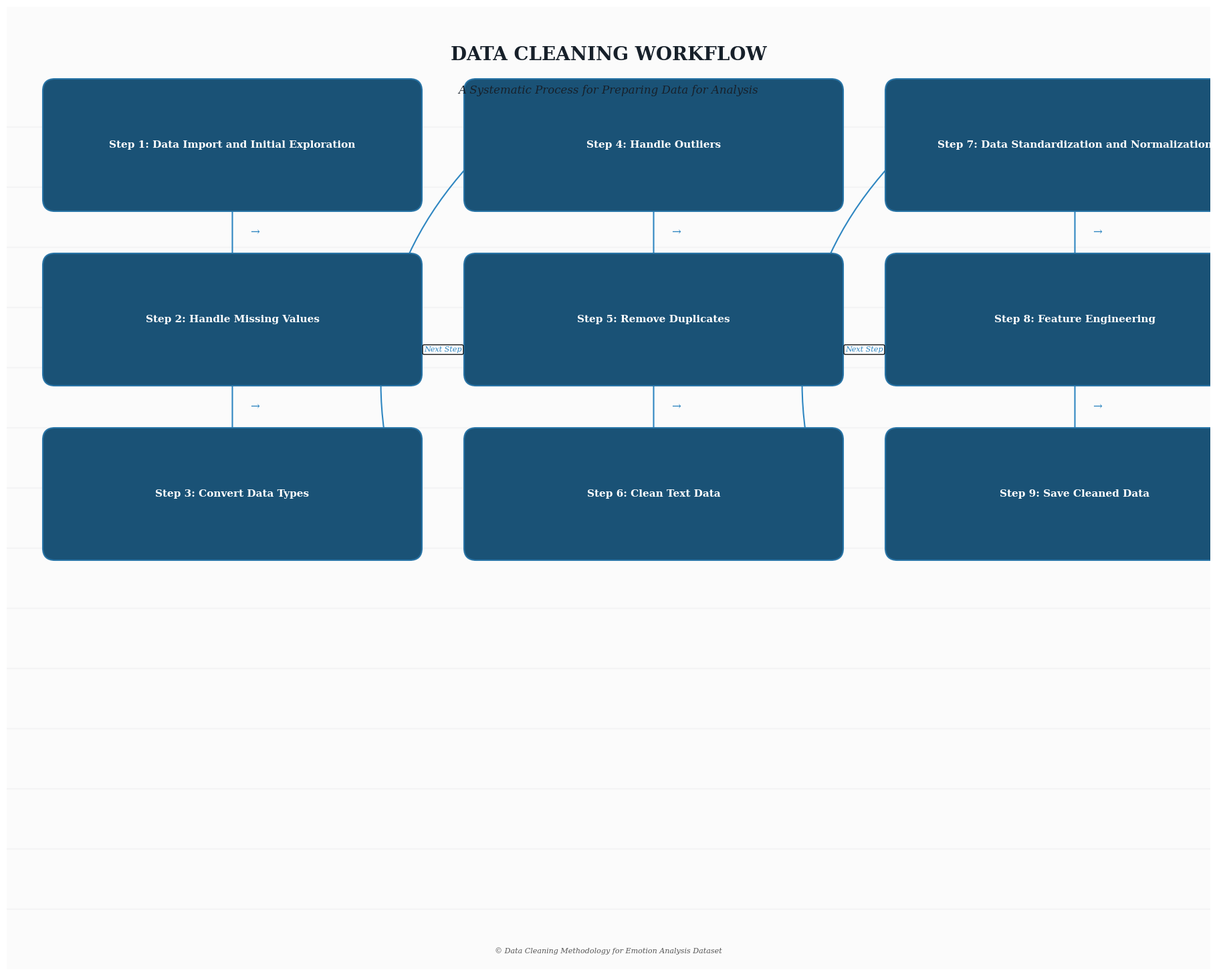

Reproduce this figure in Python.
#!/usr/bin/env python
# -*- coding: utf-8 -*-

"""
Generate Data Cleaning Flowchart
This script uses matplotlib to create a simplified data cleaning flowchart with multiple columns
"""

import matplotlib.pyplot as plt
import matplotlib.patches as patches
from matplotlib.path import Path
import numpy as np
import matplotlib as mpl

# Set font properties for academic style
plt.rcParams['font.family'] = 'serif'
plt.rcParams['font.serif'] = ['Times New Roman', 'DejaVu Serif', 'serif']
plt.rcParams['mathtext.fontset'] = 'stix'
plt.rcParams['font.weight'] = 'normal'
plt.rcParams['axes.labelweight'] = 'bold'
plt.rcParams['axes.titleweight'] = 'bold'
plt.rcParams['axes.unicode_minus'] = False

# Create canvas with landscape orientation for multiple columns
fig, ax = plt.subplots(figsize=(20, 16), facecolor='white')
fig.subplots_adjust(left=0.05, right=0.95, top=0.95, bottom=0.05)

# Academic color palette
main_color = '#1A5276'  # Dark blue for main boxes
text_color = '#17202A'  # Dark color for text
accent_color = '#2874A6'  # Medium blue for accents
arrow_color = '#2E86C1'  # Color for arrows
bg_color = '#F8F9F9'    # Very light gray for backgrounds

# Define process steps - keeping only the main steps
steps = [
    "Data Import and Initial Exploration",
    "Handle Missing Values",
    "Convert Data Types",
    "Handle Outliers",
    "Remove Duplicates",
    "Clean Text Data",
    "Data Standardization and Normalization",
    "Feature Engineering",
    "Save Cleaned Data"
]

# Multi-column layout parameters - simplified
num_columns = 3  # Arrange steps in 3 columns
column_width = 6  # Width of each column
box_height = 1.4  # Made slightly taller for better visibility
box_width = 5.5  # Width of main step boxes
x_margin = 1.0  # Margin between columns
y_margin = 1.5  # Increased margin between steps in a column

# Draw background
background = patches.Rectangle(
    (0, 0),
    20, 16,
    facecolor=bg_color,
    edgecolor='none',
    alpha=0.5,
    zorder=0
)
ax.add_patch(background)

# Calculate positions for each step
positions = []
max_steps_per_column = (len(steps) + num_columns - 1) // num_columns  # Ceiling division
for i, step in enumerate(steps):
    # Determine column and position within column
    column = i // max_steps_per_column
    pos_in_column = i % max_steps_per_column
    
    # Calculate x and y coordinates with more even spacing
    x = 1 + column * (column_width + x_margin)
    y = 13 - pos_in_column * (box_height + y_margin)  # Start from top, move down
    
    # Store position information
    positions.append({
        'step': step, 
        'index': i,
        'x': x,
        'y': y,
        'column': column,
        'pos_in_column': pos_in_column
    })

# Add grid lines for academic paper look
for y in np.arange(1, 15, 1):
    ax.axhline(y=y, color='#E5E7E9', linestyle='-', alpha=0.3, zorder=0)

# Draw main steps only
for pos in positions:
    step = pos['step']
    i = pos['index']
    x = pos['x']
    y = pos['y']
    
    # Create main step box with improved appearance
    main_box = patches.FancyBboxPatch(
        (x, y),
        box_width, box_height,
        boxstyle=patches.BoxStyle("Round", pad=0.4, rounding_size=0.2),
        facecolor=main_color,
        edgecolor=accent_color,
        linewidth=1.5,
        zorder=2
    )
    ax.add_patch(main_box)
    
    # Add main step title with larger font
    ax.text(x + box_width/2, y + box_height/2, 
            f"Step {i+1}: {step}", 
            ha='center', va='center', 
            color='white', 
            fontsize=11,
            fontweight='bold',
            family='serif')

# Draw connecting arrows between steps
for i, pos in enumerate(positions):
    if i < len(positions) - 1:
        next_pos = positions[i+1]
        
        # If the next step is in the same column
        if pos['column'] == next_pos['column']:
            # Vertical arrow within column
            x_start = pos['x'] + box_width/2
            y_start = pos['y'] - 0.2
            
            x_end = next_pos['x'] + box_width/2
            y_end = next_pos['y'] + box_height + 0.2
            
            # Draw vertical arrow
            arrow = patches.FancyArrowPatch(
                (x_start, y_start),
                (x_end, y_end),
                arrowstyle='-|>',
                connectionstyle='arc3,rad=0.0',
                color=arrow_color,
                linewidth=1.5,
                mutation_scale=15,
                zorder=1
            )
            ax.add_patch(arrow)
            
            # Add arrow label
            mid_y = (y_start + y_end) / 2
            ax.text(
                x_start + 0.3, mid_y,
                "→",
                ha='left', va='center',
                fontsize=12,
                color=arrow_color,
                family='serif'
            )
        else:
            # Horizontal arrow between columns
            x_start = pos['x'] + box_width
            y_start = pos['y'] + box_height/2
            
            x_end = next_pos['x']
            y_end = next_pos['y'] + box_height/2
            
            # Draw curved arrow
            arrow = patches.FancyArrowPatch(
                (x_start, y_start),
                (x_end, y_end),
                arrowstyle='-|>',
                connectionstyle=f'arc3,rad=-0.3',
                color=arrow_color,
                linewidth=1.5,
                mutation_scale=15,
                zorder=1
            )
            ax.add_patch(arrow)
            
            # Add arrow label
            mid_x = (x_start + x_end) / 2
            mid_y = (y_start + y_end) / 2 - 0.5
            ax.text(
                mid_x, mid_y,
                "Next Step",
                ha='center', va='center',
                fontsize=8,
                style='italic',
                color=arrow_color,
                family='serif',
                bbox=dict(boxstyle="round", facecolor='white', alpha=0.9, pad=0.2)
            )

# Add title and subtitle
ax.text(
    10, 15.2,
    'DATA CLEANING WORKFLOW',
    ha='center', va='center',
    fontsize=20, fontweight='bold',
    family='serif',
    color=text_color
)

ax.text(
    10, 14.6,
    'A Systematic Process for Preparing Data for Analysis',
    ha='center', va='center',
    fontsize=12,
    style='italic',
    family='serif',
    color=text_color
)

# Add footer
ax.text(
    10, 0.3,
    "© Data Cleaning Methodology for Emotion Analysis Dataset",
    ha='center', va='center',
    fontsize=8,
    family='serif',
    style='italic',
    color='#555555'
)

# Set chart bounds
ax.set_xlim(0, 20)
ax.set_ylim(0, 16)
ax.axis('off')

# Save chart
plt.savefig('data_cleaning_flowchart_simplified.png', dpi=300, bbox_inches='tight', facecolor='white')
print("Simplified data cleaning flowchart has been saved as data_cleaning_flowchart_simplified.png")
plt.close() 
